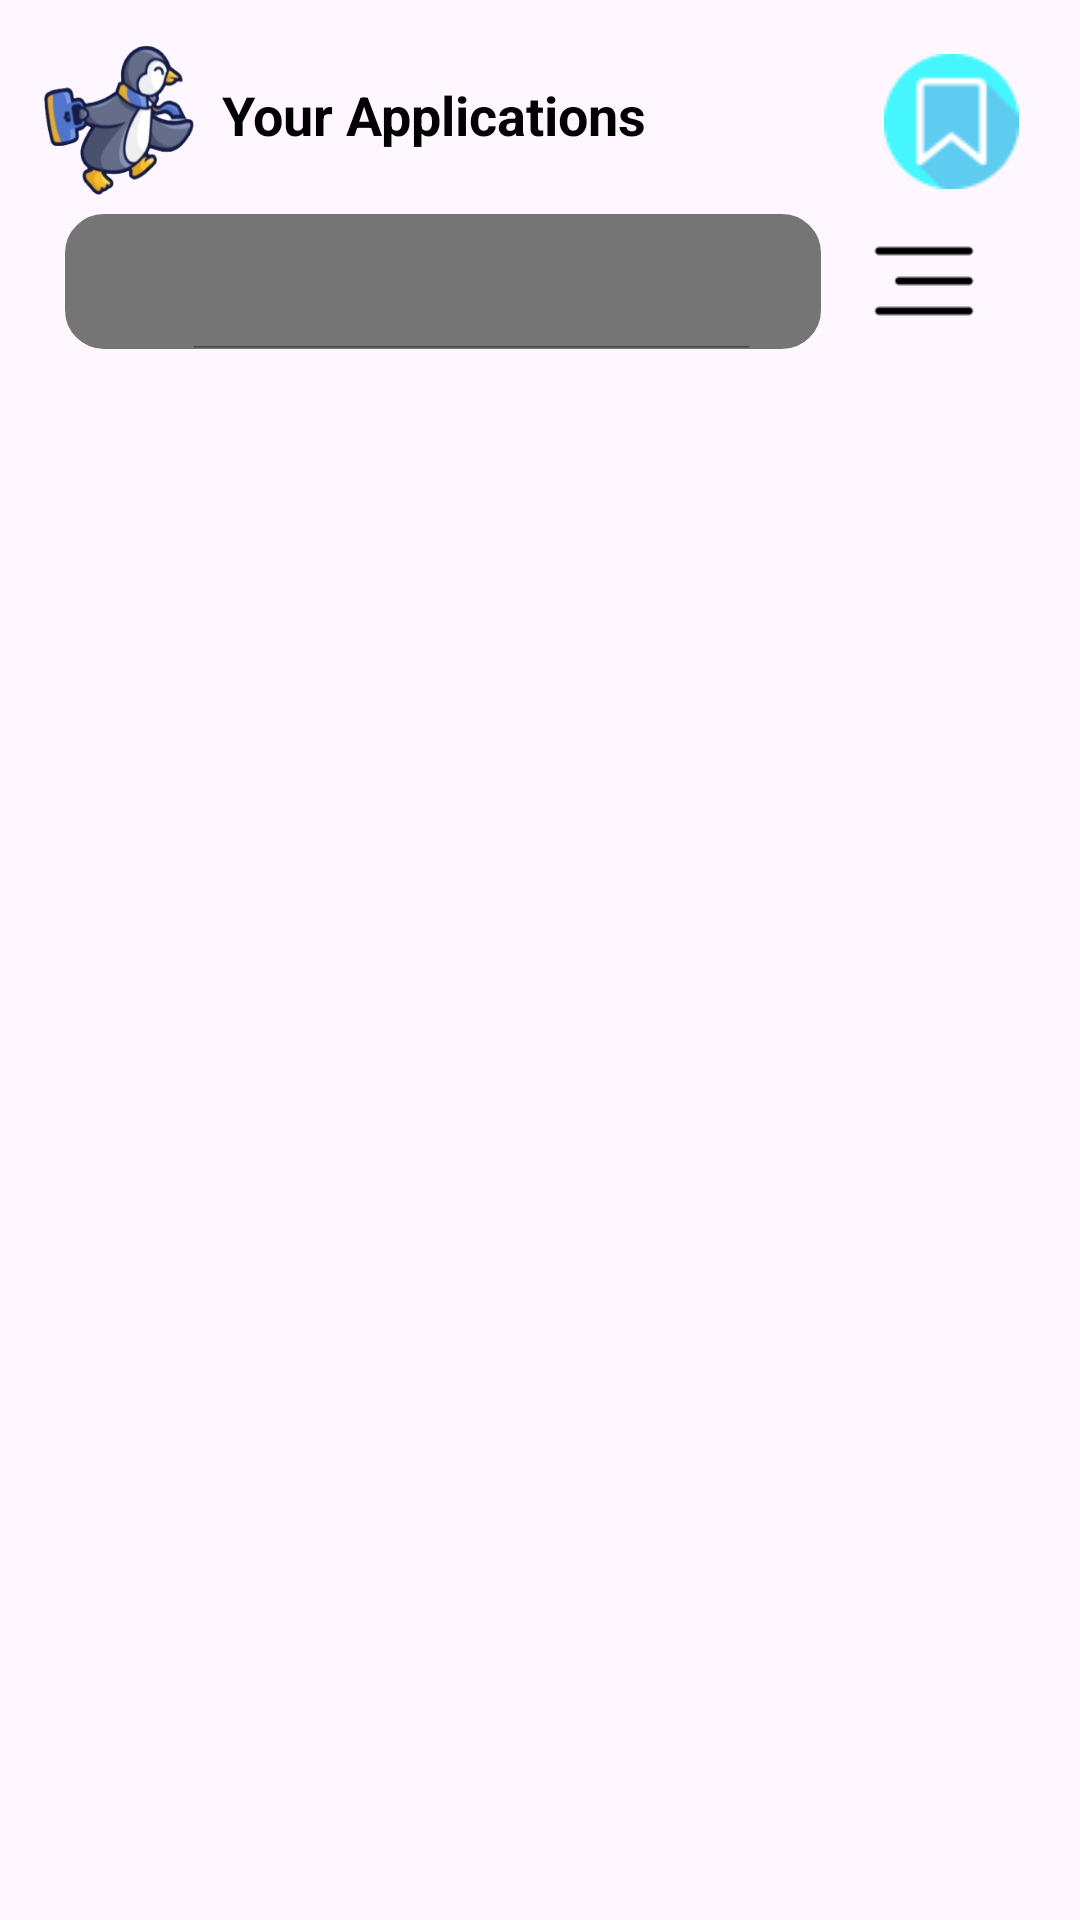

Here is an Android app screen rendered from its layout file. Give the layout XML and the strings, colors and styles it references.
<!-- AndroidManifest.xml: application theme Theme.JobHub -->
<!-- res/layout/main_application_job_seeker.xml -->
<?xml version="1.0" encoding="utf-8"?>
<androidx.constraintlayout.widget.ConstraintLayout xmlns:android="http://schemas.android.com/apk/res/android"
    android:layout_width="match_parent"
    android:layout_height="match_parent"
    xmlns:app="http://schemas.android.com/apk/res-auto"
    xmlns:tools="http://schemas.android.com/tools"
    tools:context=".fragment.ApplicationJobSeekerFragment">

    <ImageView
        android:id="@+id/btnPenguin"
        android:layout_width="50dp"
        android:layout_height="50dp"
        android:layout_marginTop="15dp"
        android:scaleType="fitXY"
        android:src="@drawable/icon_penguin"
        android:background="@null"
        app:layout_constraintEnd_toEndOf="parent"
        app:layout_constraintHorizontal_bias="0.047"
        app:layout_constraintStart_toStartOf="parent"
        app:layout_constraintTop_toTopOf="parent" />

    <TextView
        android:id="@+id/tvName"
        android:layout_width="wrap_content"
        android:layout_height="wrap_content"
        android:layout_marginTop="26dp"
        android:text="Your Applications"
        android:textColor="@color/black"
        android:textSize="18sp"
        android:textStyle="bold"
        app:layout_constraintEnd_toEndOf="parent"
        app:layout_constraintHorizontal_bias="0.06"
        app:layout_constraintStart_toEndOf="@+id/btnPenguin"
        app:layout_constraintTop_toTopOf="parent" />

    <ImageView
        android:id="@+id/btnBookmark"
        android:layout_width="55dp"
        android:layout_height="55dp"
        android:padding="5dp"
        android:layout_marginTop="13dp"
        android:scaleType="fitXY"
        android:src="@drawable/icon_tag"
        app:layout_constraintEnd_toEndOf="parent"
        app:layout_constraintHorizontal_bias="0.95"
        app:layout_constraintStart_toStartOf="parent"
        app:layout_constraintTop_toTopOf="parent" />

    <SearchView
        android:id="@+id/searchView"
        android:layout_width="0dp"
        android:layout_height="45dp"
        android:iconifiedByDefault="false"
        android:queryHint="Search job"
        android:background="@drawable/edittext_background"
        android:theme="@style/CustomSearchView"
        app:layout_constraintWidth_percent="0.7"
        app:layout_constraintVertical_bias="0.12"
        app:layout_constraintHorizontal_bias="0.2"
        app:layout_constraintEnd_toEndOf="parent"
        app:layout_constraintStart_toStartOf="parent"
        app:layout_constraintTop_toTopOf="parent"
        app:layout_constraintBottom_toBottomOf="parent"/>

    <ImageView
        android:id="@+id/ivMenu"
        android:layout_width="40dp"
        android:layout_height="40dp"
        android:src="@drawable/icon_filter"
        app:layout_constraintVertical_bias="0.123"
        app:layout_constraintHorizontal_bias="0.9"
        app:layout_constraintEnd_toEndOf="parent"
        app:layout_constraintStart_toStartOf="parent"
        app:layout_constraintTop_toTopOf="parent"
        app:layout_constraintBottom_toBottomOf="parent"/>

    <androidx.recyclerview.widget.RecyclerView
        android:id="@+id/rvApplications"
        android:layout_width="match_parent"
        android:layout_height="0dp"
        android:layout_marginTop="20dp"
        app:layout_constraintTop_toBottomOf="@+id/searchView"
        app:layout_constraintBottom_toBottomOf="parent"
        app:layout_constraintStart_toStartOf="parent"
        app:layout_constraintEnd_toEndOf="parent" />

    <ProgressBar
        android:id="@+id/progressBar"
        android:layout_width="wrap_content"
        android:layout_height="wrap_content"
        android:layout_marginTop="10dp"
        android:layout_marginBottom="10dp"
        android:visibility="gone"
        app:layout_constraintVertical_bias="1"
        app:layout_constraintBottom_toBottomOf="parent"
        app:layout_constraintEnd_toEndOf="parent"
        app:layout_constraintStart_toStartOf="parent"
        app:layout_constraintTop_toTopOf="parent" />

    <TextView
        android:id="@+id/tvNoResults"
        android:layout_width="match_parent"
        android:layout_height="wrap_content"
        android:text="No jobs found"
        android:textColor="@color/black"
        android:textSize="16sp"
        android:gravity="center"
        android:visibility="gone"
        android:layout_marginTop="20dp"
        app:layout_constraintHorizontal_bias="0.9"
        app:layout_constraintEnd_toEndOf="parent"
        app:layout_constraintStart_toStartOf="parent"
        app:layout_constraintTop_toBottomOf="@+id/searchView" />

</androidx.constraintlayout.widget.ConstraintLayout>
<!-- resources referenced by this layout -->
<resources>
  <color name="black">#FF000000</color>
  <!-- drawable edittext_background (drawable) -->
  <?xml version="1.0" encoding="utf-8"?>
  <shape xmlns:android="http://schemas.android.com/apk/res/android" android:shape="rectangle">
      <corners android:radius="12dp"/>
      <stroke android:width="2dp" android:color="@color/gray_700"/>
      <padding android:left="16dp" android:right="16dp"/>
  </shape>
  <!-- drawable icon_filter: png bitmap (drawable, 368 bytes) -->
  <!-- drawable icon_penguin: png bitmap (drawable, 39708 bytes) -->
  <!-- drawable icon_tag: png bitmap (drawable, 1755 bytes) -->
  <style name="CustomSearchView" parent="Widget.AppCompat.SearchView">
          <item name="android:textColorPrimary">@color/black</item>
          <item name="android:textColorHint">@color/gray_600</item>
          <item name="android:tint">@color/gray_600</item>
          <item name="android:paddingStart">-2dp</item>
      </style>
  <style name="Theme.JobHub" parent="android:Theme.Material.Light.NoActionBar" />
  <color name="gray_700">#616161</color>
  <color name="gray_600">#757575</color>
</resources>
